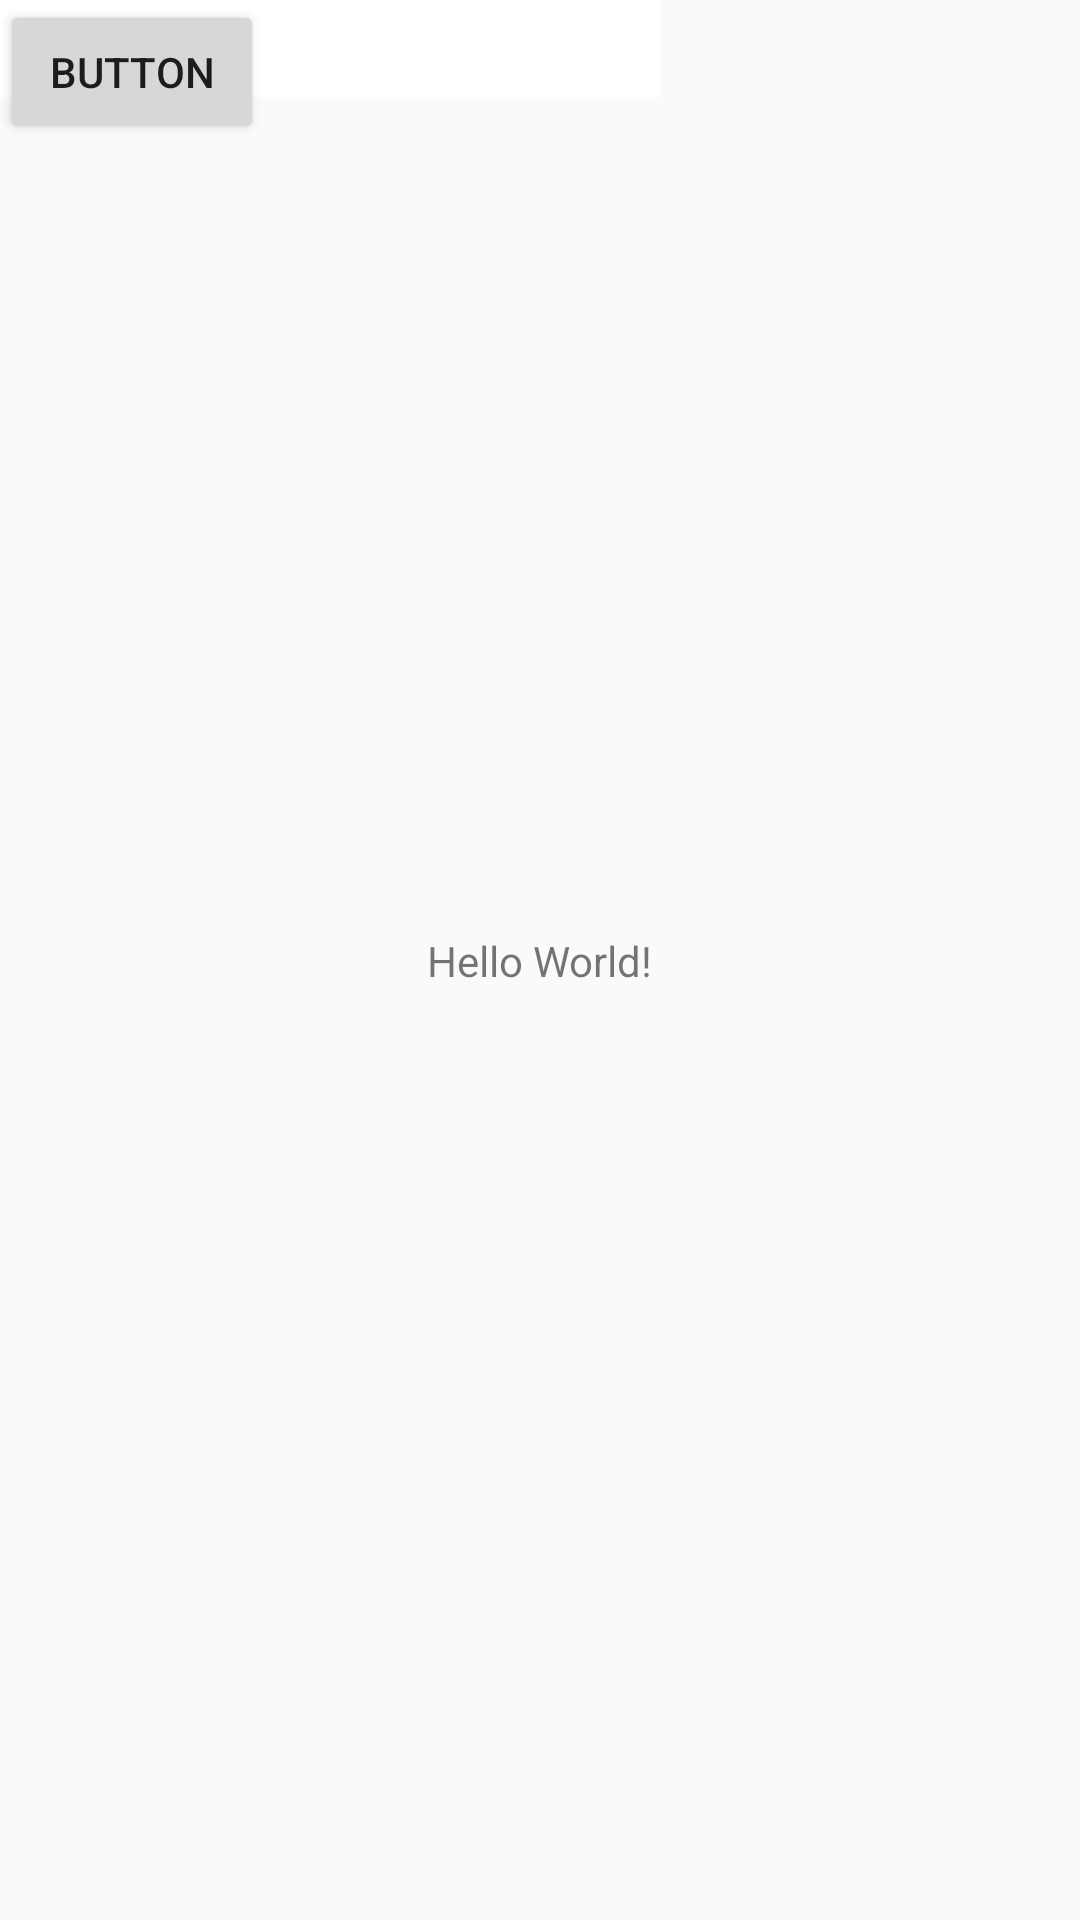

Reconstruct the res/layout file that produces this screen, plus the resources it refers to.
<!-- AndroidManifest.xml: application theme AppTheme -->
<!-- res/layout/activity_intent.xml -->
<?xml version="1.0" encoding="utf-8"?>
<android.support.constraint.ConstraintLayout xmlns:android="http://schemas.android.com/apk/res/android"
    xmlns:app="http://schemas.android.com/apk/res-auto"
    xmlns:tools="http://schemas.android.com/tools"
    android:layout_width="match_parent"
    android:layout_height="match_parent"
    tools:context="com.example.satoukanae.amiga.MainActivity">

    <TextView
        android:id="@+id/text_view"
        android:layout_width="wrap_content"
        android:layout_height="wrap_content"
        android:text="Hello World!"
        app:layout_constraintBottom_toBottomOf="parent"
        app:layout_constraintLeft_toLeftOf="parent"
        app:layout_constraintRight_toRightOf="parent"
        app:layout_constraintTop_toTopOf="parent" />

    <Button
        android:id="@+id/button"
        android:layout_width="wrap_content"
        android:layout_height="wrap_content"
        android:text="Button"
        tools:layout_editor_absoluteX="154dp"
        tools:layout_editor_absoluteY="120dp" />

    <EditText
        android:id="@+id/edit_text"
        android:layout_width="220dp"
        android:layout_height="wrap_content"
        android:layout_margin="20dp"
        android:background="#fff"
        android:hint=""
        android:textSize="24sp" />


</android.support.constraint.ConstraintLayout>
<!-- resources referenced by this layout -->
<resources>
  <style name="AppTheme" parent="Theme.AppCompat.Light.DarkActionBar">
          
          <item name="colorPrimary">@color/colorPrimary</item>
          <item name="colorPrimaryDark">@color/colorPrimaryDark</item>
          <item name="colorAccent">@color/colorAccent</item>
  
      </style>
  <!-- not gathered from this repository: default colours our renderer supplied (Android Studio template values) -->
  <color name="colorPrimary">#FF6200EE</color>
  <color name="colorPrimaryDark">#FF3700B3</color>
  <color name="colorAccent">#FF03DAC5</color>
</resources>
